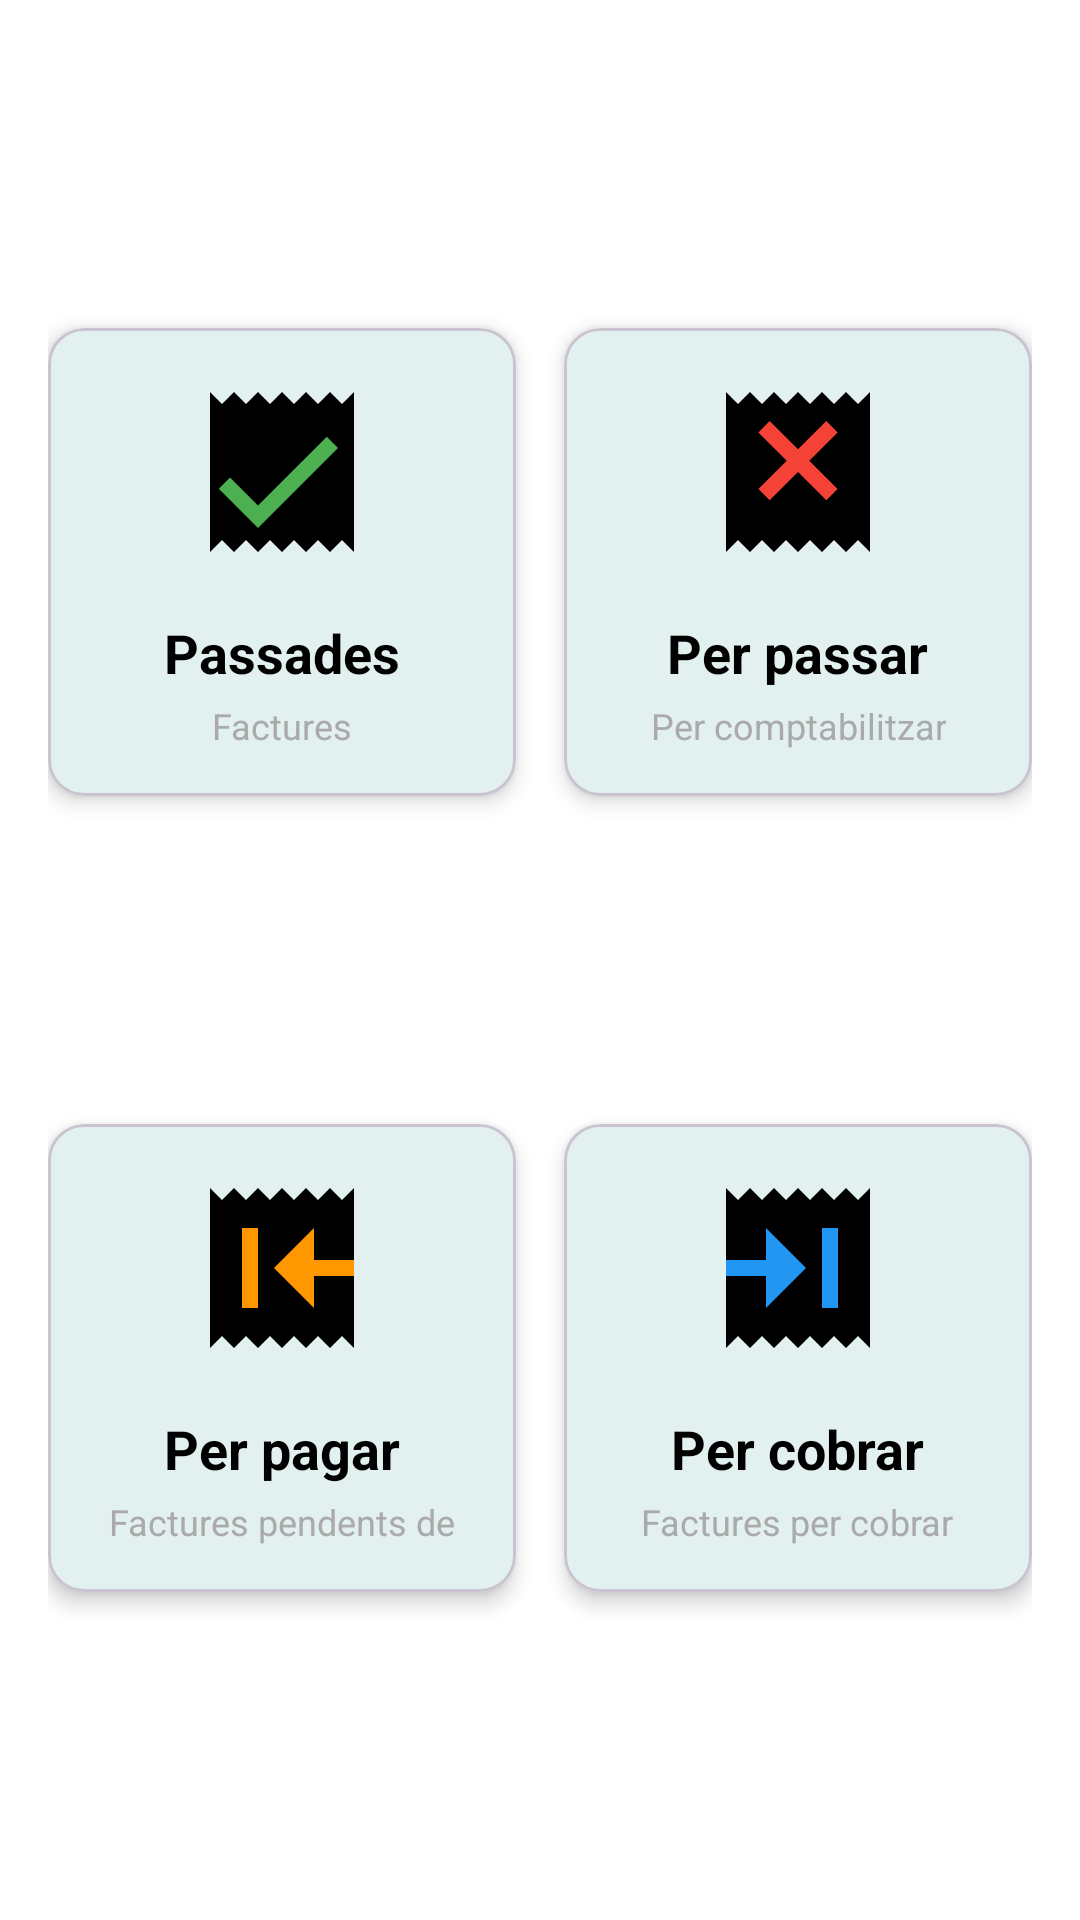

Android layout source for this screen:
<!-- AndroidManifest.xml: application theme Theme.ApppAvisos -->
<!-- res/layout/fragment_factures_subcategory.xml -->
<?xml version="1.0" encoding="utf-8"?>
<androidx.constraintlayout.widget.ConstraintLayout
    xmlns:android="http://schemas.android.com/apk/res/android"
    xmlns:app="http://schemas.android.com/apk/res-auto"
    xmlns:tools="http://schemas.android.com/tools"
    android:layout_width="match_parent"
    android:layout_height="match_parent"
    android:padding="16dp"
    android:background="@android:color/white">

    
    
    
    <com.google.android.material.card.MaterialCardView
        android:id="@+id/cardPassades"
        android:layout_width="0dp"
        android:layout_height="0dp"
        android:layout_marginEnd="8dp"
        android:layout_marginBottom="8dp"
        android:clickable="true"
        android:focusable="true"
        android:foreground="?attr/selectableItemBackground"
        app:cardCornerRadius="12dp"
        app:cardElevation="4dp"
        app:layout_constraintBottom_toTopOf="@+id/cardPerPagar"
        app:layout_constraintEnd_toStartOf="@+id/cardPerPassar"
        app:layout_constraintStart_toStartOf="parent"
        app:layout_constraintTop_toTopOf="parent"
        app:layout_constraintDimensionRatio="1:1">

        <LinearLayout
            android:layout_width="match_parent"
            android:layout_height="match_parent"
            android:orientation="vertical"
            android:gravity="center"
            android:padding="16dp">

            <ImageView
                android:id="@+id/iconPassades"
                android:layout_width="64dp"
                android:layout_height="64dp"
                android:src="@drawable/ic_factures_passades"
                android:contentDescription="@string/factures_passades" />

            <TextView
                android:id="@+id/textPassades"
                android:layout_width="wrap_content"
                android:layout_height="wrap_content"
                android:layout_marginTop="16dp"
                android:text="@string/factures_passades"
                android:textSize="18sp"
                android:textStyle="bold"
                android:textColor="@android:color/black" />

            <TextView
                android:id="@+id/textPassadesDesc"
                android:layout_width="wrap_content"
                android:layout_height="wrap_content"
                android:layout_marginTop="4dp"
                android:text="@string/factures_passades_desc"
                android:textSize="12sp"
                android:textColor="@android:color/darker_gray"
                android:textAlignment="center" />
        </LinearLayout>
    </com.google.android.material.card.MaterialCardView>

    <com.google.android.material.card.MaterialCardView
        android:id="@+id/cardPerPassar"
        android:layout_width="0dp"
        android:layout_height="0dp"
        android:layout_marginStart="8dp"
        android:layout_marginBottom="8dp"
        android:clickable="true"
        android:focusable="true"
        android:foreground="?attr/selectableItemBackground"
        app:cardCornerRadius="12dp"
        app:cardElevation="4dp"
        app:layout_constraintBottom_toTopOf="@+id/cardPerCobrar"
        app:layout_constraintEnd_toEndOf="parent"
        app:layout_constraintStart_toEndOf="@+id/cardPassades"
        app:layout_constraintTop_toTopOf="parent"
        app:layout_constraintDimensionRatio="1:1">

        <LinearLayout
            android:layout_width="match_parent"
            android:layout_height="match_parent"
            android:orientation="vertical"
            android:gravity="center"
            android:padding="16dp">

            <ImageView
                android:id="@+id/iconPerPassar"
                android:layout_width="64dp"
                android:layout_height="64dp"
                android:src="@drawable/ic_factures_per_passar"
                android:contentDescription="@string/factures_per_passar" />

            <TextView
                android:id="@+id/textPerPassar"
                android:layout_width="wrap_content"
                android:layout_height="wrap_content"
                android:layout_marginTop="16dp"
                android:text="@string/factures_per_passar"
                android:textSize="18sp"
                android:textStyle="bold"
                android:textColor="@android:color/black" />

            <TextView
                android:id="@+id/textPerPassarDesc"
                android:layout_width="wrap_content"
                android:layout_height="wrap_content"
                android:layout_marginTop="4dp"
                android:text="@string/factures_per_passar_desc"
                android:textSize="12sp"
                android:textColor="@android:color/darker_gray"
                android:textAlignment="center" />
        </LinearLayout>
    </com.google.android.material.card.MaterialCardView>

    
    <com.google.android.material.card.MaterialCardView
        android:id="@+id/cardPerPagar"
        android:layout_width="0dp"
        android:layout_height="0dp"
        android:layout_marginEnd="8dp"
        android:layout_marginTop="8dp"
        android:clickable="true"
        android:focusable="true"
        android:foreground="?attr/selectableItemBackground"
        app:cardCornerRadius="12dp"
        app:cardElevation="4dp"
        app:layout_constraintBottom_toBottomOf="parent"
        app:layout_constraintEnd_toStartOf="@+id/cardPerCobrar"
        app:layout_constraintStart_toStartOf="parent"
        app:layout_constraintTop_toBottomOf="@+id/cardPassades"
        app:layout_constraintDimensionRatio="1:1">

        <LinearLayout
            android:layout_width="match_parent"
            android:layout_height="match_parent"
            android:orientation="vertical"
            android:gravity="center"
            android:padding="16dp">

            <ImageView
                android:id="@+id/iconPerPagar"
                android:layout_width="64dp"
                android:layout_height="64dp"
                android:src="@drawable/ic_factures_per_pagar"
                android:contentDescription="@string/factures_per_pagar" />

            <TextView
                android:id="@+id/textPerPagar"
                android:layout_width="wrap_content"
                android:layout_height="wrap_content"
                android:layout_marginTop="16dp"
                android:text="@string/factures_per_pagar"
                android:textSize="18sp"
                android:textStyle="bold"
                android:textColor="@android:color/black" />

            <TextView
                android:id="@+id/textPerPagarDesc"
                android:layout_width="wrap_content"
                android:layout_height="wrap_content"
                android:layout_marginTop="4dp"
                android:text="@string/factures_per_pagar_desc"
                android:textSize="12sp"
                android:textColor="@android:color/darker_gray"
                android:textAlignment="center" />
        </LinearLayout>
    </com.google.android.material.card.MaterialCardView>

    <com.google.android.material.card.MaterialCardView
        android:id="@+id/cardPerCobrar"
        android:layout_width="0dp"
        android:layout_height="0dp"
        android:layout_marginStart="8dp"
        android:layout_marginTop="8dp"
        android:clickable="true"
        android:focusable="true"
        android:foreground="?attr/selectableItemBackground"
        app:cardCornerRadius="12dp"
        app:cardElevation="4dp"
        app:layout_constraintBottom_toBottomOf="parent"
        app:layout_constraintEnd_toEndOf="parent"
        app:layout_constraintStart_toEndOf="@+id/cardPerPagar"
        app:layout_constraintTop_toBottomOf="@+id/cardPerPassar"
        app:layout_constraintDimensionRatio="1:1">

        <LinearLayout
            android:layout_width="match_parent"
            android:layout_height="match_parent"
            android:orientation="vertical"
            android:gravity="center"
            android:padding="16dp">

            <ImageView
                android:id="@+id/iconPerCobrar"
                android:layout_width="64dp"
                android:layout_height="64dp"
                android:src="@drawable/ic_factures_per_cobrar"
                android:contentDescription="@string/factures_per_cobrar" />

            <TextView
                android:id="@+id/textPerCobrar"
                android:layout_width="wrap_content"
                android:layout_height="wrap_content"
                android:layout_marginTop="16dp"
                android:text="@string/factures_per_cobrar"
                android:textSize="18sp"
                android:textStyle="bold"
                android:textColor="@android:color/black" />

            <TextView
                android:id="@+id/textPerCobrarDesc"
                android:layout_width="wrap_content"
                android:layout_height="wrap_content"
                android:layout_marginTop="4dp"
                android:text="@string/factures_per_cobrar_desc"
                android:textSize="12sp"
                android:textColor="@android:color/darker_gray"
                android:textAlignment="center" />
        </LinearLayout>
    </com.google.android.material.card.MaterialCardView>

</androidx.constraintlayout.widget.ConstraintLayout>
<!-- resources referenced by this layout -->
<resources>
  <!-- drawable ic_factures_passades (drawable) -->
  <vector xmlns:android="http://schemas.android.com/apk/res/android"
      android:width="24dp"
      android:height="24dp"
      android:viewportWidth="24"
      android:viewportHeight="24">
      
      <path
          android:fillColor="#FF000000"
          android:pathData="M3,22l1.5,-1.5L6,22l1.5,-1.5L9,22l1.5,-1.5L12,22l1.5,-1.5L15,22l1.5,-1.5L18,22l1.5,-1.5L21,22L21,2l-1.5,1.5L18,2l-1.5,1.5L15,2l-1.5,1.5L12,2l-1.5,1.5L9,2,7.5,3.5,6,2,4.5,3.5,3,2v20z"/>
      
      <path
          android:fillColor="#4CAF50"
          android:pathData="M9,16.2L5.5,12.7l-1.4,1.4L9,19 19,9l-1.4,-1.4L9,16.2z"/>
  </vector>
  <!-- drawable ic_factures_per_cobrar (drawable) -->
  <vector xmlns:android="http://schemas.android.com/apk/res/android"
      android:width="24dp"
      android:height="24dp"
      android:viewportWidth="24"
      android:viewportHeight="24">
      
      <path
          android:fillColor="#FF000000"
          android:pathData="M3,22l1.5,-1.5L6,22l1.5,-1.5L9,22l1.5,-1.5L12,22l1.5,-1.5L15,22l1.5,-1.5L18,22l1.5,-1.5L21,22L21,2l-1.5,1.5L18,2l-1.5,1.5L15,2l-1.5,1.5L12,2l-1.5,1.5L9,2,7.5,3.5,6,2,4.5,3.5,3,2v20z"/>
      
      <path
          android:fillColor="#2196F3"
          android:pathData="M8,11V7l5,5l-5,5v-4H3v-2h5zM15,7h2v10h-2V7z"/>
  </vector>
  <!-- drawable ic_factures_per_pagar (drawable) -->
  <vector xmlns:android="http://schemas.android.com/apk/res/android"
      android:width="24dp"
      android:height="24dp"
      android:viewportWidth="24"
      android:viewportHeight="24">
      
      <path
          android:fillColor="#FF000000"
          android:pathData="M3,22l1.5,-1.5L6,22l1.5,-1.5L9,22l1.5,-1.5L12,22l1.5,-1.5L15,22l1.5,-1.5L18,22l1.5,-1.5L21,22L21,2l-1.5,1.5L18,2l-1.5,1.5L15,2l-1.5,1.5L12,2l-1.5,1.5L9,2,7.5,3.5,6,2,4.5,3.5,3,2v20z"/>
      
      <path
          android:fillColor="#FF9800"
          android:pathData="M16,11L16,7l-5,5l5,5v-4h5v-2h-5zM7,7v10h2V7H7z"/>
  </vector>
  <string name="factures_passades">Passades</string>
  <string name="factures_passades_desc">Factures comptabilitzades</string>
  <string name="factures_per_cobrar">Per cobrar</string>
  <string name="factures_per_cobrar_desc">Factures per cobrar</string>
  <string name="factures_per_pagar">Per pagar</string>
  <string name="factures_per_pagar_desc">Factures pendents de pagament</string>
  <string name="factures_per_passar">Per passar</string>
  <string name="factures_per_passar_desc">Per comptabilitzar</string>
  <style name="Theme.ApppAvisos" parent="Base.Theme.ApppAvisos" />
  <color name="primary">#FF009688</color>
  <color name="text_on_primary">#FFFFFFFF</color>
  <color name="primary_light">#FF4DB6AC</color>
  <color name="secondary">#FFFF6F00</color>
  <color name="text_on_secondary">#FF000000</color>
  <color name="secondary_light">#FFFF9E40</color>
  <color name="background">#FFF5F5F5</color>
  <color name="surface">#FFFAFAFA</color>
  <color name="text_primary">#DE000000</color>
  <color name="error">#FFD32F2F</color>
  <color name="white">#FFFFFFFF</color>
  <color name="primary_variant">#FF00796B</color>
  <style name="Widget.ApppAvisos.Toolbar" parent="Widget.Material3.Toolbar">
          <item name="android:background">@color/primary</item>
          <item name="elevation">4dp</item>
          <item name="titleTextColor">@color/text_on_primary</item>
          <item name="subtitleTextColor">@color/text_on_primary</item>
      </style>
  <color name="text_secondary">#99000000</color>
</resources>
